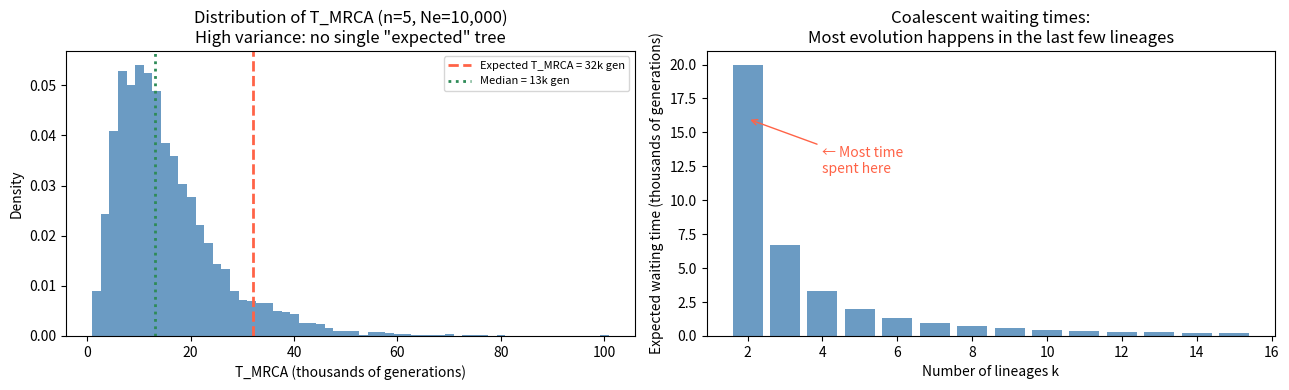

The matplotlib source for this figure:
import numpy as np
import matplotlib.pyplot as plt
from math import comb

# Cell 6.1 — Kingman's coalescent simulation
def simulate_coalescent(n: int, Ne: int, seed: int = 42) -> list:
    """
    Simulate a genealogy under Kingman's coalescent.

    Returns a list of (time_of_event, lineages_before, lineages_after) tuples.
    Time is measured in generations going backward.
    """
    rng = np.random.default_rng(seed)
    lineages = n
    t = 0  # total time elapsed (backwards)
    events = []

    while lineages > 1:
        # Rate of coalescence: C(k,2) / Ne
        n_pairs = comb(lineages, 2)
        rate = n_pairs / Ne
        # Waiting time: exponential with the coalescence rate
        waiting_time = rng.exponential(scale=1.0 / rate)
        t += waiting_time
        events.append({
            'time': t,
            'lineages_before': lineages,
            'lineages_after': lineages - 1,
            'waiting_time': waiting_time,
        })
        lineages -= 1

    return events

Ne = 10_000
n = 10
events = simulate_coalescent(n=n, Ne=Ne)

print(f"Coalescent genealogy: n={n} samples, Ne={Ne:,}")
print(f"{'Lineages':>10} {'Waiting time (gen)':>20} {'Cumulative time':>16}")
print("-" * 48)
for ev in events:
    print(f"  {ev['lineages_before']:>5} → {ev['lineages_after']:<5} "
          f"{ev['waiting_time']:>16,.0f}     {ev['time']:>12,.0f}")
print(f"\nT_MRCA = {events[-1]['time']:,.0f} generations")
expected_tmrca = 4 * Ne * (1 - 1/n)
print(f"Expected T_MRCA = 4Ne(1-1/n) = {expected_tmrca:,.0f} generations")

# Cell 6.2 — Distribution of T_MRCA across many realisations
n_realisations = 5000
tmrca_values = []
for seed in range(n_realisations):
    evs = simulate_coalescent(n=5, Ne=Ne, seed=seed)
    tmrca_values.append(evs[-1]['time'])

tmrca_values = np.array(tmrca_values)
expected_n5 = 4 * Ne * (1 - 1/5)
print(f"T_MRCA distribution (n=5, Ne={Ne:,}, {n_realisations} realisations):")
print(f"  Mean: {tmrca_values.mean():,.0f}  (expected: {expected_n5:,.0f})")
print(f"  Median: {np.median(tmrca_values):,.0f}")
print(f"  SD: {tmrca_values.std():,.0f}")
print(f"  Note: high variance — the coalescent is highly stochastic")

# Cell 6.3 — Nucleotide diversity θ = 4Ne * mu
mu = 1.2e-8  # per base per generation (human germline)

print("Nucleotide diversity θ = 4Ne·μ for different Ne:")
print(f"  {'Ne':>12} {'θ (per site)':>15} {'Expected pairwise diff per kb':>32}")
print("-" * 62)
for Ne_vals in [1_000, 5_000, 10_000, 100_000, 1_000_000]:
    theta = 4 * Ne_vals * mu
    diffs_per_kb = theta * 1000
    print(f"  {Ne_vals:>12,} {theta:>15.5f} {diffs_per_kb:>32.3f}")
print()
print(f"Human Nₑ ≈ 10,000 → θ ≈ {4*10000*mu:.5f} → ~{4*10000*mu*1000:.2f} differences per kb")
print("(Observed human diversity ≈ 1 difference per 1000 bp → consistent!)")

# Cell 7.1 — T_MRCA distribution + expected waiting times per coalescence event
fig, axes = plt.subplots(1, 2, figsize=(13, 4))

# Panel 1: T_MRCA distribution
ax = axes[0]
ax.hist(tmrca_values / 1000, bins=60, color='steelblue', alpha=0.8, density=True)
ax.axvline(expected_n5 / 1000, color='tomato', lw=2, ls='--',
           label=f'Expected T_MRCA = {expected_n5/1000:.0f}k gen')
ax.axvline(np.median(tmrca_values) / 1000, color='seagreen', lw=2, ls=':',
           label=f'Median = {np.median(tmrca_values)/1000:.0f}k gen')
ax.set_xlabel('T_MRCA (thousands of generations)')
ax.set_ylabel('Density')
ax.set_title(f'Distribution of T_MRCA (n=5, Ne={Ne:,})\nHigh variance: no single "expected" tree')
ax.legend(fontsize=8)

# Panel 2: Expected waiting time per coalescence step vs. n
ax = axes[1]
n_range = np.arange(2, 16)
expected_waits = [4 * Ne / (k * (k-1)) for k in n_range]
ax.bar(n_range, np.array(expected_waits) / 1000, color='steelblue', alpha=0.8)
ax.set_xlabel('Number of lineages k')
ax.set_ylabel('Expected waiting time (thousands of generations)')
ax.set_title('Coalescent waiting times:\nMost evolution happens in the last few lineages')
ax.annotate('← Most time\nspent here', (2, expected_waits[0]/1000 * 0.8),
            xytext=(4, expected_waits[0]/1000 * 0.6),
            arrowprops=dict(arrowstyle='->', color='tomato'), color='tomato')

plt.tight_layout()
plt.show()
